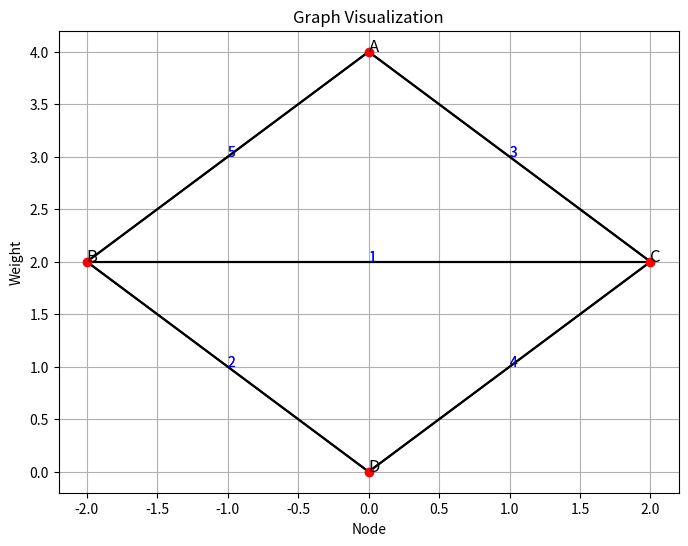

The script that saved this image:
from typing import List, Tuple
import matplotlib.pyplot as plt
import heapq


class Node:

    def __init__(self, value) -> None:
        self.value = value

    def __eq__(self, other: object) -> bool:
        if isinstance(other, Node):
            return self.value == other.value
        elif isinstance(other, str):
            return self.value == other
        raise ValueError(f'Unable to convert from {type(other)} to {type(self)}')
    
    def __hash__(self) -> int:
        return hash(self.value)

    def __str__(self) -> str:
        return self.value

    def __repr__(self) -> str:
        return self.__str__()


class Graph:

    def __init__(self, directed=False):
        
        self.adjacency_list = {}
        self.directed = directed

    def add(self, node1: Node, node2: Node, weight:int=1) -> None:

        # If one of the nodes is not in the adjacency list, add it
        if node1 not in self.adjacency_list:
            self.adjacency_list[node1] = []
        if node2 not in self.adjacency_list:
            self.adjacency_list[node2] = []

        self.adjacency_list[node1].append((node2, weight))
        if not self.directed:
            self.adjacency_list[node2].append((node1, weight))

    def get_nodes(self) -> List[Node]:
        return list(self.adjacency_list.keys())

    def load(self, path) -> None:
        with open(path, 'r') as file:
            for line in file:
                node1, node2, weight = line.split()  # Each line has node1, node2 and weight separated by tab
                self.add(node1, node2, int(weight))

    def save(self, path) -> None:
        with open(path, 'w') as file:
            for node, neighbors in self.adjacency_list.items():
                for neighbor, weight in neighbors:
                    file.write(f"{node} {neighbor} {weight}\n")

    def shortest_path(self, start, end) -> Tuple[float, List[Node]]:
        return self._astar_shortest_path(start, end)

    def _astar_shortest_path(self, start, end) -> Tuple[float, List[Node]]:
        priority_queue = [(0, start)]  # (f, node)
        distances = {node: float('inf') for node in self.adjacency_list}
        distances[start] = 0
        parents = {}
        while priority_queue:
            _, current_node = heapq.heappop(priority_queue)
            if current_node == end:
                return distances[end], self._reconstruct_path(parents, start, end)
            for neighbor, weight in self.adjacency_list[current_node]:
                tentative_distance = distances[current_node] + weight
                if tentative_distance < distances[neighbor]:
                    distances[neighbor] = tentative_distance
                    parents[neighbor] = current_node
                    heuristic = self._heuristic(neighbor, end)
                    f_score = tentative_distance + heuristic
                    heapq.heappush(priority_queue, (f_score, neighbor))
        return float('inf'), []  # No path found

    def _heuristic(self, node, goal) -> int:
        return 0

    def _reconstruct_path(self, parents, start, end) -> List[Node]:
        path = [end]
        while path[-1] != start:
            path.append(parents[path[-1]])
        path.reverse()
        return path
    
    def draw(self, positions) -> None:

        plt.figure(figsize=(8, 6))

        # Draw edges
        for node, neighbors in self.adjacency_list.items():
            for neighbor, weight in neighbors:
                plt.plot([positions[node][0], positions[neighbor][0]],
                         [positions[node][1], positions[neighbor][1]], 'k-')
                plt.text((positions[node][0] + positions[neighbor][0]) / 2,
                         (positions[node][1] + positions[neighbor][1]) / 2,
                         str(weight), fontsize=10, color='b')

        # Draw nodes
        for node, pos in positions.items():
            plt.plot(pos[0], pos[1], 'ro')
            plt.text(pos[0], pos[1], str(node), fontsize=12)

        plt.title('Graph Visualization')
        plt.xlabel('Node')
        plt.ylabel('Weight')
        plt.grid(True)
        plt.show()


if __name__ == '__main__':

    a = Node('A')
    b = Node('B')
    c = Node('C')
    d = Node('D')

    # Example usage:
    # Create a graph
    graph = Graph()
    graph.add(a, b, 5)
    graph.add(a, c, 3)
    graph.add(b, c, 1)
    graph.add(b, d, 2)
    graph.add(c, d, 4)

    # Save graph to a file
    graph.save('output.txt')

    # Find the shortest path between two nodes
    start = a
    goal = b
    path = graph.shortest_path(start, goal)
    print(f"Shortest distance between {start} and {goal}: {path[0]}")
    print(f"Shortest path between {start} and {goal}: {path[1]}")

    positions = {
        a: (0, 4),
        b: (-2, 2),
        c: (2, 2),
        d: (0, 0)
    }

    graph.draw(positions)
